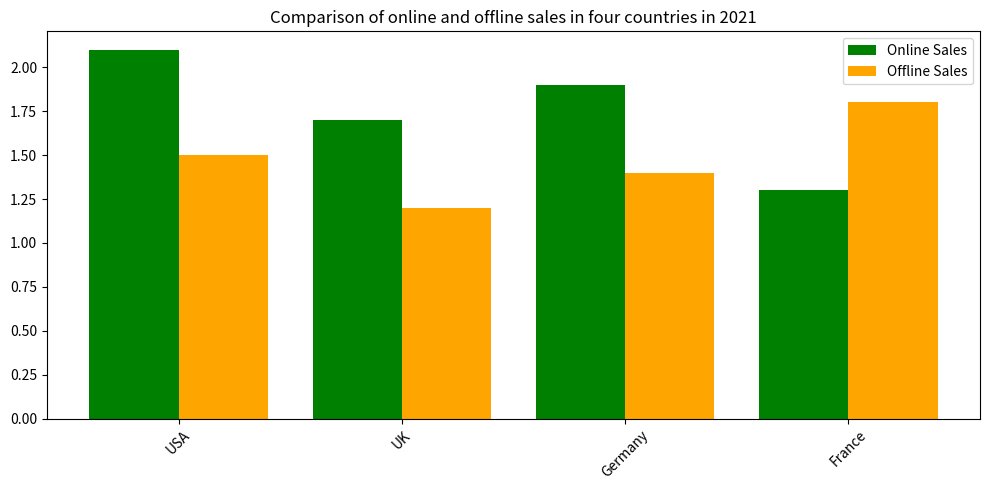

Source code (Python): (Note: this script raises an exception after producing the figure.)

import matplotlib.pyplot as plt
import numpy as np

# Create figure
fig = plt.figure(figsize=(10,5))
ax = fig.add_subplot(111)

# Plot data
Country = ['USA', 'UK', 'Germany', 'France']
Online_Sales = [2.1, 1.7, 1.9, 1.3]
Offline_Sales = [1.5, 1.2, 1.4, 1.8]
x = np.arange(len(Country))
ax.bar(x-0.2, Online_Sales, width=0.4, label='Online Sales', color='green')
ax.bar(x+0.2, Offline_Sales, width=0.4, label='Offline Sales', color='orange')

# Set x ticks
plt.xticks(x, Country, rotation=45)

# Set title and legend
ax.set_title('Comparison of online and offline sales in four countries in 2021')
ax.legend()

# Resize the figure
plt.tight_layout()

# Save the figure
plt.savefig('bar chart/png/170.png')

# Clear the figure
plt.clf()
